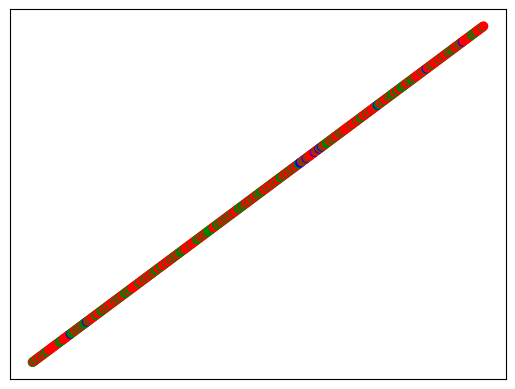

Here is the Python script that generated this plot:
import random

import matplotlib.pyplot as plt
import numpy as np

alpha = 0.5  # Concentration parameter
colors = ['green', 'red', 'blue', 'orange', 'pink', 'brown']


def assign_new_table(n):
    """
    :param n: number of customers in the restraunt
    :param K: number of occupied tables
    :return: probability customer will be assigned to a new table
    """
    if n == 0:
        return 1
    else:
        return alpha / (n - 1 + alpha)


def assign_occupied_table(n, table_people_map):
    """
    :param n: number of customers in the restraunt
    :param table_people_map: people at each table.
    :return: {Integer numpy array} Probabilties of choosing already assigned table
    """
    # this indicates that this is the first customer
    if not table_people_map:
        # probability 0 since there are no occupied tables
        return [0]

    Z = n - 1 + alpha
    k = np.array(table_people_map)
    k = k / Z
    return k.tolist()


def plot_assignments(tot_cus):
    x = np.arange(tot_cus)
    x = x + 1
    y = np.zeros(len(x))

    for i in range(tot_cus):
        # Probability of new table being assigned
        p_new = assign_new_table(i+1)
        y[i] = p_new

    plt.plot(x, y)
    plt.show()


def generative_model(tot_cus):
    table_params = []  # Param for table 1 would be at index 0, 2 at index 1 and so on.
    table_cus_map = []  # Indicates how many customers occupy each table
    cur_tables = 0
    samples = []  # In the form (x-cord, y-cord, color)

    for cus in range(tot_cus):
        p_new = assign_new_table(cus + 1)
        p_occ = assign_occupied_table(cus + 1, table_cus_map)
        table_p = p_occ + [p_new]
        if cus == 0:
            table_p = [p_new]

        table_chosen = np.random.multinomial(n=1, pvals=table_p, size=1)

        table_chosen = np.argmax(table_chosen[0])

        # if new table chosen
        if table_chosen == cur_tables:
            # increment current tables
            cur_tables += 1
            # One customer added to the new table
            table_cus_map.append(1)
            # Sample dish distribution to the new table from distribution G0
            x = np.random.random_sample()
            y = np.random.random_sample()

            # Add dish distribution to table
            table_params.append((x, y))
        else:
            table_cus_map[table_chosen] += 1

        # Draw sample dishes from chosen table's dish distribution
        color = colors[table_chosen]
        mean = [table_params[table_chosen][0], table_params[table_chosen][1]]
        covariance = [[0.1, 0.01], [0.01, 0.1]]
        x, y = np.random.multivariate_normal(mean, covariance)
        samples.append([x, y, color])

    return samples


def format_samples(samples):
    samples = np.array(samples)
    x = samples[:, 0]
    y = samples[:, 1]
    c = samples[:, 2]

    return {'x': x, 'y': y, 'color': c}


def plot_crp_distribution(samples):
    params = format_samples(samples)
    c = params['color'].tolist()
    plt.scatter(params['x'], params['y'], c=c,  marker='o')
    plt.xticks([])
    plt.yticks([])
    plt.show()

if __name__ == '__main__':
    # plot_assignments(500)
    samples = generative_model(500)
    plot_crp_distribution(samples)
